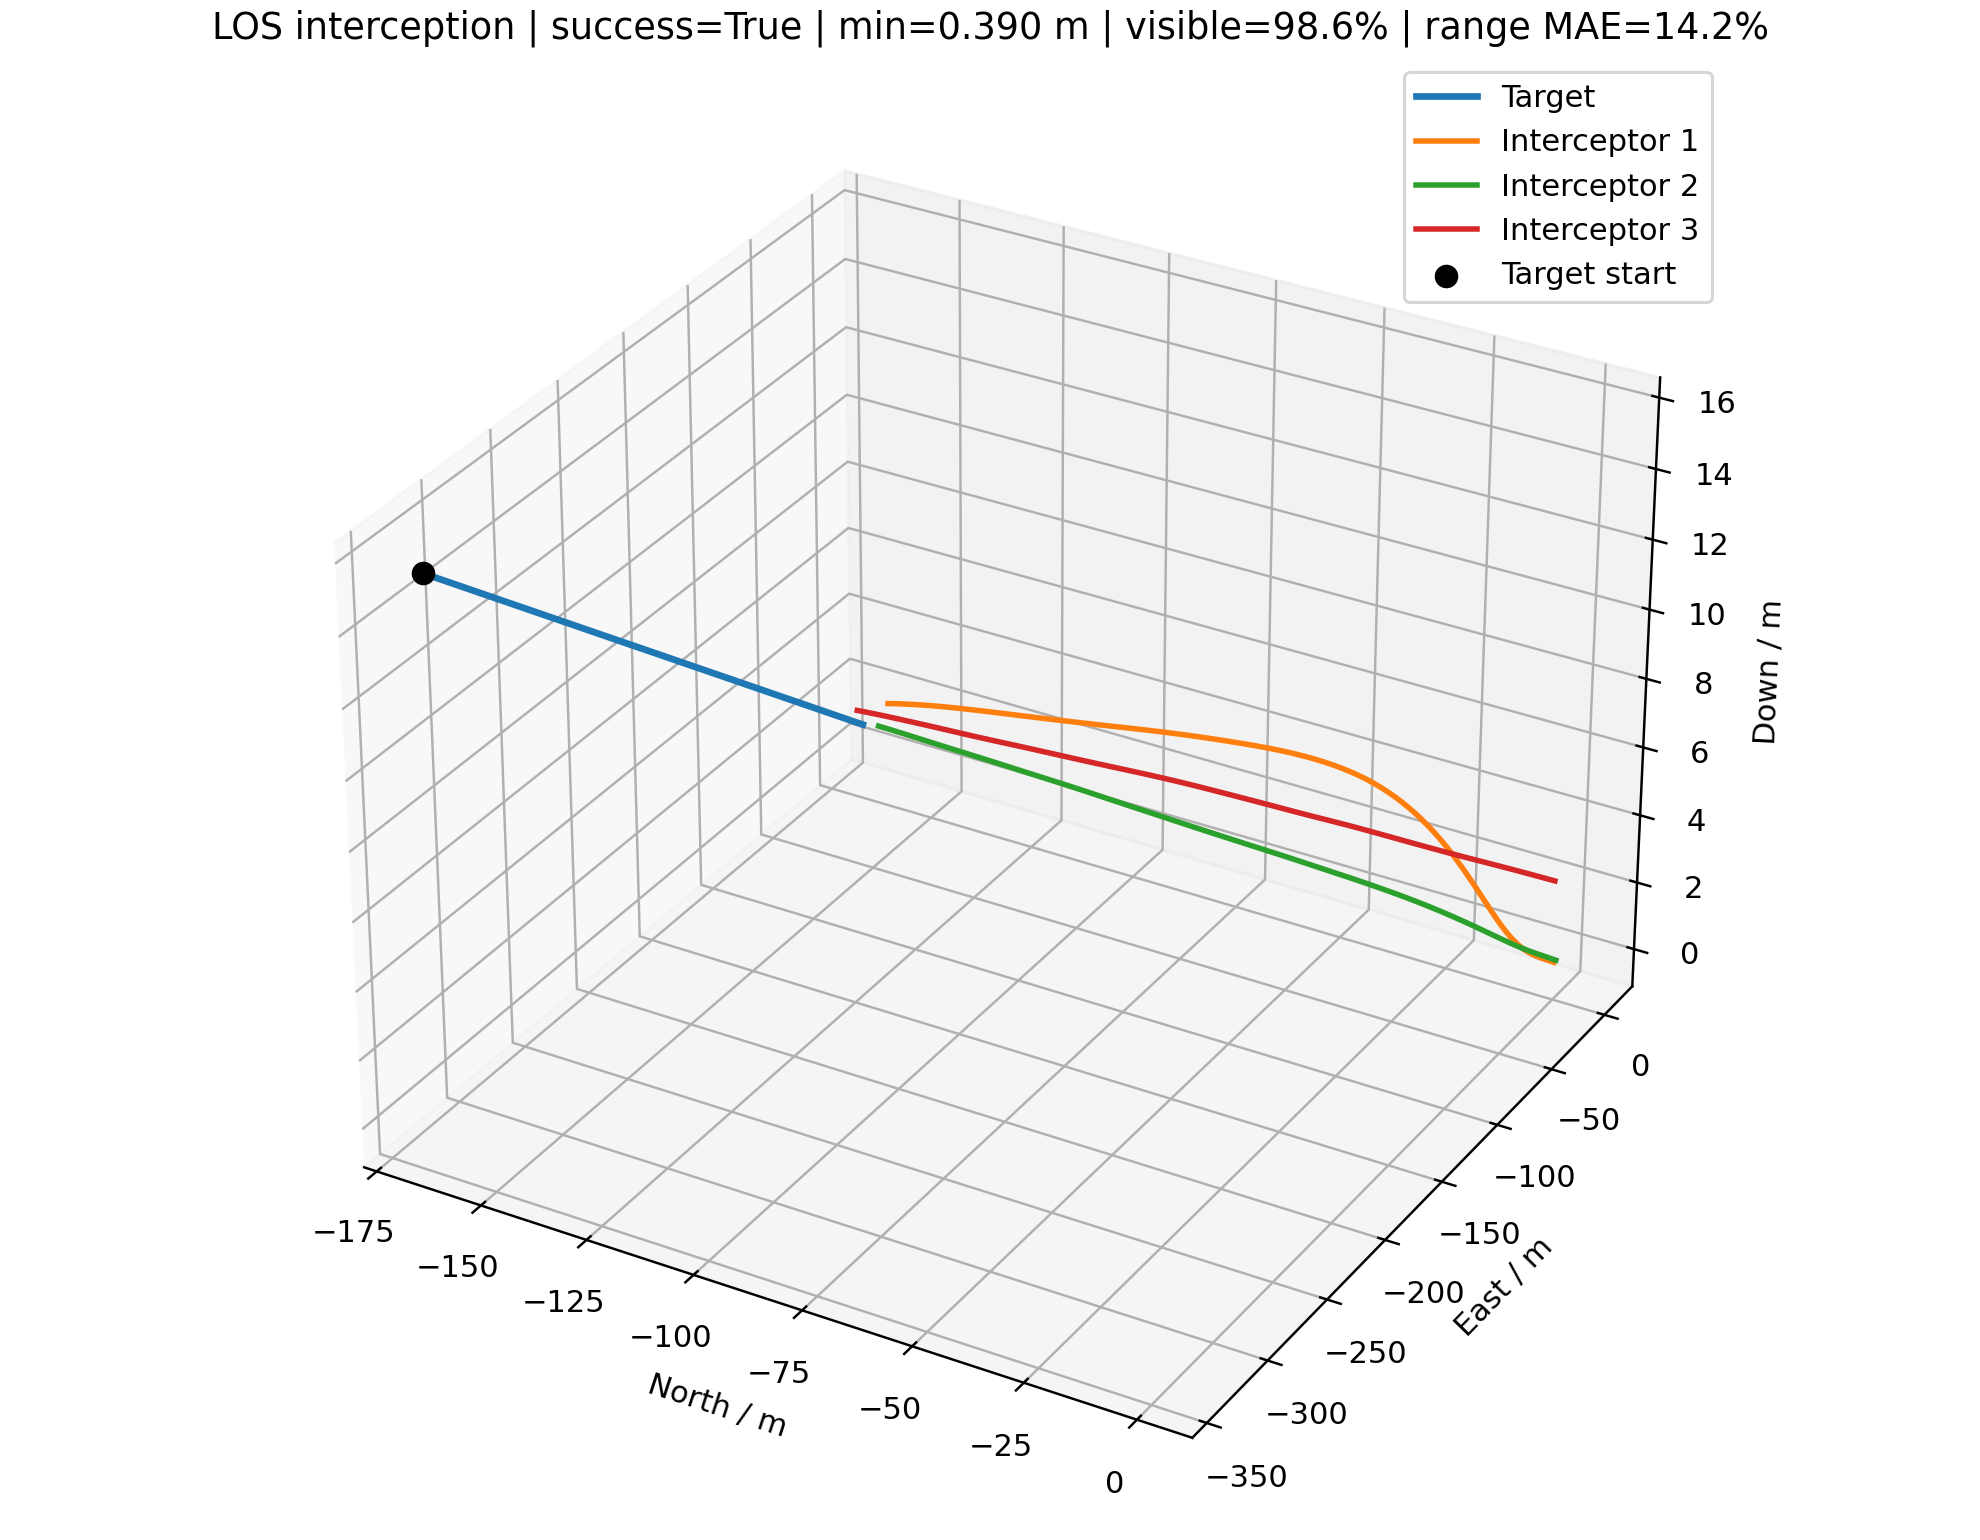

The data file committed next to this chart (first rows):
time_s, interceptor_id, interceptor_north_m, interceptor_east_m, interceptor_down_m, target_north_m, target_east_m, target_down_m, distance_m, target_visible, range_error_fraction, desired_velocity_north_mps, desired_velocity_east_mps, desired_velocity_down_mps, command_action_north, command_action_east, command_action_down, actual_acceleration_north_mps2, actual_acceleration_east_mps2, actual_acceleration_down_mps2
0.000000000000000000e+00, 0.000000000000000000e+00, 0.000000000000000000e+00, 0.000000000000000000e+00, 0.000000000000000000e+00, -1.659418824202071789e+02, -3.369557975426334337e+02, 1.543670681628528207e+01, 3.759178231423538250e+02, 1.000000000000000000e+00, nan, -6.627058879326201968e+00, -1.345667457472104189e+01, 6.164806827692183022e-01, 0.000000000000000000e+00, 0.000000000000000000e+00, 0.000000000000000000e+00, 0.000000000000000000e+00, 0.000000000000000000e+00, 0.000000000000000000e+00
0.000000000000000000e+00, 1.000000000000000000e+00, 0.000000000000000000e+00, 2.000000000000000000e+00, 0.000000000000000000e+00, -1.659418824202071789e+02, -3.369557975426334337e+02, 1.543670681628528207e+01, 3.777115737520582002e+02, 1.000000000000000000e+00, nan, -7.474938788526810818e+00, -1.526844098484771095e+01, 6.953545233142173210e-01, 0.000000000000000000e+00, 0.000000000000000000e+00, 0.000000000000000000e+00, 0.000000000000000000e+00, 0.000000000000000000e+00, 0.000000000000000000e+00
0.000000000000000000e+00, 2.000000000000000000e+00, 0.000000000000000000e+00, -2.000000000000000000e+00, 2.500000000000000000e+00, -1.659418824202071789e+02, -3.369557975426334337e+02, 1.543670681628528207e+01, 3.740313530064478300e+02, 1.000000000000000000e+00, nan, -8.434542455810694506e+00, -1.702523108686419206e+01, 6.575507116643783956e-01, 0.000000000000000000e+00, 0.000000000000000000e+00, 0.000000000000000000e+00, 0.000000000000000000e+00, 0.000000000000000000e+00, 0.000000000000000000e+00
1.000000000000000056e-01, 0.000000000000000000e+00, -6.627058879326201968e-01, -1.345667457472104367e+00, 6.164806827692183300e-02, -1.654317854571297630e+02, -3.359200124441940716e+02, 1.538925515940360356e+01, 3.732610044519979056e+02, 1.000000000000000000e+00, -2.038289022485295643e-01, -6.627058879326201968e+00, -1.345667457472104189e+01, 6.164806827692183022e-01, 0.000000000000000000e+00, 0.000000000000000000e+00, 0.000000000000000000e+00, 0.000000000000000000e+00, 0.000000000000000000e+00, 0.000000000000000000e+00
1.000000000000000056e-01, 1.000000000000000000e+00, -7.474938788526811484e-01, 4.731559015152289049e-01, 6.953545233142173487e-02, -1.654317854571297630e+02, -3.359200124441940716e+02, 1.538925515940360356e+01, 3.748546030319047873e+02, 1.000000000000000000e+00, -2.077406847721803285e-01, -7.474938788526810818e+00, -1.526844098484771095e+01, 6.953545233142173210e-01, 0.000000000000000000e+00, 0.000000000000000000e+00, 0.000000000000000000e+00, 0.000000000000000000e+00, 0.000000000000000000e+00, 0.000000000000000000e+00
1.000000000000000056e-01, 2.000000000000000000e+00, -8.434542455810695172e-01, -3.702523108686419206e+00, 2.565755071166437862e+00, -1.654317854571297630e+02, -3.359200124441940716e+02, 1.538925515940360356e+01, 3.709746907080099163e+02, 1.000000000000000000e+00, 5.997856693453853527e-01, -8.434542455810694506e+00, -1.702523108686419206e+01, 6.575507116643783956e-01, 0.000000000000000000e+00, 0.000000000000000000e+00, 0.000000000000000000e+00, 0.000000000000000000e+00, 0.000000000000000000e+00, 0.000000000000000000e+00
2.000000000000000111e-01, 0.000000000000000000e+00, -1.325411775865240394e+00, -2.691334914944208734e+00, 1.232961365538436660e-01, -1.649216884940523471e+02, -3.348842273457547094e+02, 1.534180350252192504e+01, 3.706041857616420998e+02, 1.000000000000000000e+00, 6.909962185879359176e-02, -6.792568203621419443e+00, -1.382082655339387678e+01, 5.948658037711246349e-01, -9.383342249156599243e-03, -2.064513682926998397e-02, -1.838142426508721427e-03, 0.000000000000000000e+00, 0.000000000000000000e+00, 0.000000000000000000e+00
2.000000000000000111e-01, 1.000000000000000000e+00, -1.494987757705362297e+00, -1.053688196969542190e+00, 1.390709046628434697e-01, -1.649216884940523471e+02, -3.348842273457547094e+02, 1.534180350252192504e+01, 3.719976323316831213e+02, 1.000000000000000000e+00, -2.017177471642492836e-01, -7.629978095791702053e+00, -1.563717234126159461e+01, 7.105478786310005512e-01, -8.789757847985262343e-03, -2.090475887059851934e-02, 1.292052155890587679e-03, 0.000000000000000000e+00, 0.000000000000000000e+00, 0.000000000000000000e+00
2.000000000000000111e-01, 2.000000000000000000e+00, -1.686908491162139034e+00, -5.405046217372838413e+00, 2.631510142332875724e+00, -1.649216884940523471e+02, -3.348842273457547094e+02, 1.534180350252192504e+01, 3.679180285837092583e+02, 1.000000000000000000e+00, -1.935344649905099690e-01, -8.472129160566758799e+00, -1.719624000479719683e+01, 6.403177872947197757e-01, -2.130930787410293282e-03, -9.695134769332655958e-03, -1.465498345814441293e-03, 0.000000000000000000e+00, 0.000000000000000000e+00, 0.000000000000000000e+00
3.000000000000000444e-01, 0.000000000000000000e+00, -1.988228425522394538e+00, -4.037246069267363957e+00, 1.849297397770072460e-01, -1.644115915309749312e+02, -3.338484422473153472e+02, 1.529435184564024652e+01, 3.679471003327158769e+02, 1.000000000000000000e+00, 6.151184041506785327e-01, -7.090355093821052890e+00, -1.408789015635248276e+01, 9.948658037711246571e-01, -2.396806070132740107e-01, 6.587875418653886539e-02, 5.111138598452340531e-01, -1.107617245339866455e-02, -2.436968510506582961e-02, -1.446505375825211720e-03
3.000000000000000444e-01, 1.000000000000000000e+00, -2.242585391564695385e+00, -2.580779056904763724e+00, 2.086165246524531169e-01, -1.644115915309749312e+02, -3.338484422473153472e+02, 1.529435184564024652e+01, 3.691403942107315288e+02, 1.000000000000000000e+00, -1.956025325727297481e-01, -7.856097095698959976e+00, -1.596712718344600823e+01, 7.351564522082731923e-01, -6.849576951746060016e-02, -3.449661366873258556e-02, 1.164498305214233149e-02, -1.037550066519739300e-02, -2.467614504504262243e-02, 1.016765818790278404e-03
3.000000000000000444e-01, 2.000000000000000000e+00, -2.530387890421142316e+00, -7.107683768207707864e+00, 2.697253680925967068e+00, -1.644115915309749312e+02, -3.338484422473153472e+02, 1.529435184564024652e+01, 3.648612533906394901e+02, 1.000000000000000000e+00, 8.419619376415932166e-02, -8.509467221818088234e+00, -1.731370270637316366e+01, 5.885647778098967997e-01, -5.774643674981413954e-03, -2.330140200623237803e-02, -6.916681127942088392e-03, -2.515367793361100029e-03, -1.144421484505929107e-02, -1.153257334639670338e-03
4.000000000000000222e-01, 0.000000000000000000e+00, -2.653941464671036865e+00, -5.382527395103894108e+00, 2.505767221664727540e-01, -1.639014945678975153e+02, -3.328126571488759851e+02, 1.524690018875856801e+01, 3.652891361235159025e+02, 1.000000000000000000e+00, -1.866233055195539725e-01, -7.383877197470406273e+00, -1.435963410691855913e+01, 1.394865803771124790e+00, -4.333905509408310652e-01, 1.190110451189478752e-01, 9.272220968164224253e-01, -2.896389491488162715e-01, 6.298284866242839786e-02, 4.013379166301904166e-01
4.000000000000000222e-01, 1.000000000000000000e+00, -2.991054485573997113e+00, -4.108426786019990118e+00, 2.782599505144748853e-01, -1.639014945678975153e+02, -3.328126571488759851e+02, 1.524690018875856801e+01, 3.662822695360867442e+02, 1.000000000000000000e+00, 8.080998205238598686e-02, -8.233931626806768378e+00, -1.609843242744846137e+01, 9.207953539725730607e-01, -3.550005218076527913e-01, 6.127114879256224250e-02, 1.650395537537590052e-01, -8.714601499684324071e-02, -5.568691800048742452e-02, 9.780587241212139113e-03
4.000000000000000222e-01, 2.000000000000000000e+00, -3.373950710514132201e+00, -8.810665783332630951e+00, 2.762935794620530849e+00, -1.639014945678975153e+02, -3.328126571488759851e+02, 1.524690018875856801e+01, 3.618041350132912726e+02, 1.000000000000000000e+00, 9.325408583499217308e-02, -8.521763496714832797e+00, -1.740490593028035704e+01, 5.818512159786836113e-01, -9.068339271392096210e-03, -3.815648864031609411e-02, -1.138374227274339436e-02, -8.342083398695871593e-03, -3.444642900535584834e-02, -6.142489852776336634e-03
5.000000000000000000e-01, 0.000000000000000000e+00, -3.325367000048873756e+00, -6.726359446442232048e+00, 3.242865344351109069e-01, -1.633913976048200993e+02, -3.317768720504366229e+02, 1.519944853187688949e+01, 3.626296186774284820e+02, 1.000000000000000000e+00, 6.385602417254965246e-01, -7.686263944388890934e+00, -1.462147805908865728e+01, 1.746561141477654067e+00, -5.943410489136801145e-01, 1.454827930956313631e-01, 1.000000000000000000e+00, -5.712496229194543584e-01, 1.449274498192495431e-01, 8.062829879172686010e-01
5.000000000000000000e-01, 1.000000000000000000e+00, -3.744242601516492019e+00, -5.635689023811516485e+00, 3.492614587235507995e-01, -1.633913976048200993e+02, -3.317768720504366229e+02, 1.519944853187688949e+01, 3.634223623041970654e+02, 1.000000000000000000e+00, -1.830843515184340520e-01, -8.588373301929721038e+00, -1.628382686894020281e+01, 9.549719795214541840e-01, -5.607335293574718937e-01, 1.091237821005195396e-01, 2.351864913502206833e-01, -4.719021933193464635e-01, 3.854913236997666720e-02, 1.358082347054152261e-01
5.000000000000000000e-01, 2.000000000000000000e+00, -4.217671171304712807e+00, -1.051430712886303809e+01, 2.828491069159626559e+00, -1.633913976048200993e+02, -3.317768720504366229e+02, 1.519944853187688949e+01, 3.587463608111784197e+02, 1.000000000000000000e+00, 1.024654106070650439e-01, -8.564715889704089591e+00, -1.745355333595250258e+01, 5.769059760530479419e-01, -1.381621261443397551e-02, -5.136333691918567451e-02, -1.495284154697515237e-02, -1.576406975903881305e-02, -6.593304054832559158e-02, -1.268391554679808991e-02
6.000000000000000888e-01, 0.000000000000000000e+00, -4.005915335808769129e+00, -8.067899686257117509e+00, 4.096172599076943754e-01, -1.628813006417426834e+02, -3.307410869519972607e+02, 1.515199687499521097e+01, 3.599676535371694968e+02, 1.000000000000000000e+00, 6.505457658811903965e-01, -7.972163182264926817e+00, -1.490123085314423435e+01, 1.946812781549771554e+00, -6.994227494892327757e-01, 1.372416280830493218e-01, 1.000000000000000000e+00, -9.122800382058349200e-01, 2.291811523453063937e-01, 1.162091320394530225e+00
6.000000000000000888e-01, 1.000000000000000000e+00, -4.506846361861732042e+00, -7.161444981467644411e+00, 4.229193442454227680e-01, -1.628813006417426834e+02, -3.307410869519972607e+02, 1.515199687499521097e+01, 3.605595626122445196e+02, 1.000000000000000000e+00, 6.466522277249819872e-01, -8.751547731783839268e+00, -1.657917408082167299e+01, 9.148781324017228878e-01, -6.098203441586572682e-01, 7.382783650485487403e-02, 2.251536718827680805e-01, -9.415644402745294572e-01, 1.506280135398992692e-01, 2.656377312796029955e-01
6.000000000000000888e-01, 2.000000000000000000e+00, -5.061650333693480164e+00, -1.221895467544802827e+01, 2.893851742168100483e+00, -1.628813006417426834e+02, -3.307410869519972607e+02, 1.515199687499521097e+01, 3.556875776513033429e+02, 1.000000000000000000e+00, 6.677524714687286256e-01, -8.620428032118791606e+00, -1.747602834653793380e+01, 5.954970750799597479e-01, -2.028736971855417751e-02, -6.172685053220944990e-02, -1.582134979715760920e-02, -2.587015981871976927e-02, -1.006201054582849114e-01, -1.946015306215845286e-02
7.000000000000000666e-01, 0.000000000000000000e+00, -4.699496876848097138e+00, -9.406469278216484042e+00, 5.096099370208202473e-01, -1.623712036786652675e+02, -3.297053018535578985e+02, 1.510454521811353246e+01, 3.573020030881216371e+02, 1.000000000000000000e+00, -1.686410863030189944e-01, -8.237856158502079751e+00, -1.520024129172162652e+01, 1.988059226483559483e+00, -7.548657579248923000e-01, 9.875266245781144647e-02, 1.000000000000000000e+00, -1.303320527943241824e+00, 2.970647855518664948e-01, 1.466195164054235001e+00
7.000000000000000666e-01, 1.000000000000000000e+00, -5.282399113815670511e+00, -8.685406379380196995e+00, 4.999712125318767630e-01, -1.623712036786652675e+02, -3.297053018535578985e+02, 1.510454521811353246e+01, 3.576925486947554305e+02, 1.000000000000000000e+00, 1.064583643044685335e-01, -8.788460870101523881e+00, -1.683229007920704134e+01, 8.593721075253260011e-01, -5.724263732695885620e-01, -1.273871760895495253e-03, 1.820750096467252110e-01, -1.294899160869854349e+00, 1.794559743574746236e-01, 3.393982764582050837e-01
7.000000000000000666e-01, 2.000000000000000000e+00, -5.906025880272644635e+00, -1.392494114251716475e+01, 2.958969879060482810e+00, -1.623712036786652675e+02, -3.297053018535578985e+02, 1.510454521811353246e+01, 3.526274281371121901e+02, 1.000000000000000000e+00, -1.589740169697395622e-01, -8.650592752342291192e+00, -1.749699495627832135e+01, 6.234725997715468981e-01, -2.648763953504987279e-02, -6.977085501197870243e-02, -1.389911723326763687e-02, -3.963841903969559516e-02, -1.338920484147443080e-01, -2.425361160918632075e-02
8.000000000000000444e-01, 0.000000000000000000e+00, -5.410378516313832264e+00, -1.074189062880565793e+01, 6.268649664005150335e-01, -1.618611067155878516e+02, -3.286695167551185364e+02, 1.505709356123185394e+01, 3.546308465231060154e+02, 1.000000000000000000e+00, -1.624569717860063767e-01, -8.470457594136499679e+00, -1.552565882680664089e+01, 1.887210565112777072e+00, -7.654630073964073800e-01, 3.276030678047432698e-02, 1.000000000000000000e+00, -1.730009842640784168e+00, 3.148241370192983446e-01, 1.726235226656900101e+00
8.000000000000000444e-01, 1.000000000000000000e+00, -6.072562793016251348e+00, -1.020829435867202761e+01, 5.805144541021562965e-01, -1.618611067155878516e+02, -3.286695167551185364e+02, 1.505709356123185394e+01, 3.548199429716415239e+02, 1.000000000000000000e+00, 6.729484966657375278e-01, -8.759521435044344884e+00, -1.704142442784235456e+01, 8.103216965266599736e-01, -4.887122499325542435e-01, -9.205518662655327866e-02, 1.338764696723191150e-01, -1.461092724664152742e+00, 1.073418620723017441e-01, 3.491373283825516260e-01
8.000000000000000444e-01, 2.000000000000000000e+00, -6.750954508237919427e+00, -1.563256328667963935e+01, 3.023831532832600644e+00, -1.618611067155878516e+02, -3.286695167551185364e+02, 1.505709356123185394e+01, 3.495655774667079072e+02, 1.000000000000000000e+00, 6.966047756637334665e-01, -8.669160823333683652e+00, -1.751353161611461218e+01, 6.477806653436727347e-01, -3.175829532847304626e-02, -7.571307707261097641e-02, -1.024835058306962192e-02, -5.530813861098930750e-02, -1.635677093338169796e-01, -2.564831202643493360e-02
9.000000000000000222e-01, 0.000000000000000000e+00, -6.141232957918107971e+00, -1.207499728205072387e+01, 7.627302251499141761e-01, -1.613510097525104356e+02, -3.276337316566791742e+02, 1.500964190435017542e+01, 3.519522185540807300e+02, 1.000000000000000000e+00, -1.561685367864210638e-01, -8.665929966569077436e+00, -1.587464385745348672e+01, 1.795537532440232509e+00, -7.443003039049750358e-01, -5.094641101723540455e-02, 1.000000000000000000e+00, -1.997280213853984021e+00, 2.314697344107141952e-01, 1.861022936970425867e+00
9.000000000000000222e-01, 1.000000000000000000e+00, -6.877357246155890280e+00, -1.173161790346624223e+01, 6.642288463376169183e-01, -1.613510097525104356e+02, -3.276337316566791742e+02, 1.500964190435017542e+01, 3.519404007331452249e+02, 1.000000000000000000e+00, 1.242982628169251313e-01, -8.690990035137829750e+00, -1.721462100717638322e+01, 7.743182784644380146e-01, -3.949290148026312619e-01, -1.785395154277093777e-01, 9.328071715762366323e-02, -1.463077393905827694e+00, -4.355655023844533236e-02, 3.171150665181134420e-01
9.000000000000000222e-01, 2.000000000000000000e+00, -7.596593474486532216e+00, -1.734207124238321995e+01, 3.088456973493720170e+00, -1.613510097525104356e+02, -3.276337316566791742e+02, 1.500964190435017542e+01, 3.465017311613497668e+02, 1.000000000000000000e+00, 7.114193590382509313e-01, -8.699345442169340359e+00, -1.751696409880791450e+01, 6.554884771289701817e-01, -3.693260158881930821e-02, -7.923813902359995442e-02, -6.758870177183663730e-03, -7.103382833383806161e-02, -1.885811541105846256e-01, -2.362131109981715354e-02
1.000000000000000000e+00, 0.000000000000000000e+00, -6.892987296866377456e+00, -1.340730137591062210e+01, 9.177525454020707407e-01, -1.608409127894330197e+02, -3.265979465582398120e+02, 1.496219024746849691e+01, 3.492643557873544182e+02, 1.000000000000000000e+00, 7.004629360637235624e-01, -8.808904543796671760e+00, -1.624821884358959068e+01, 1.673487514221070116e+00, -6.968341281968566392e-01, -1.491104891282921951e-01, 1.000000000000000000e+00, -2.089989734399377408e+00, 8.025593851675660861e-02, 1.915706150275748199e+00
1.000000000000000000e+00, 1.000000000000000000e+00, -7.695687486032333879e+00, -1.325731312685248220e+01, 7.506007007229088535e-01, -1.608409127894330197e+02, -3.265979465582398120e+02, 1.496219024746849691e+01, 3.490526921108868805e+02, 1.000000000000000000e+00, 7.001971661443453510e-01, -8.634376763996032267e+00, -1.734233783198360968e+01, 7.820313291952347701e-01, -3.162260398426064989e-01, -2.475020507126121094e-01, 6.215174615008492442e-02, -1.353578673680534861e+00, -2.371678592026314480e-01, 2.657462149831322229e-01
1.000000000000000000e+00, 2.000000000000000000e+00, -8.443099238074225354e+00, -1.905365833395353903e+01, 3.152885955496999237e+00, -1.608409127894330197e+02, -3.265979465582398120e+02, 1.496219024746849691e+01, 3.434356452997824363e+02, 1.000000000000000000e+00, -1.367478164973452426e-01, -8.711361941214699200e+00, -1.752422485765971771e+01, 6.457186372383065809e-01, -4.091869695757683473e-02, -8.110645879026368021e-02, -4.888504258645917297e-03, -8.667973390798339173e-02, -2.079135866737062410e-01, -1.964586578405827511e-02
1.100000000000000089e+00, 0.000000000000000000e+00, -7.665643550279965801e+00, -1.474087880507079262e+01, 1.092263597611397685e+00, -1.603308158263556038e+02, -3.255621614598004498e+02, 1.491473859058681839e+01, 3.465654128619107155e+02, 1.000000000000000000e+00, 7.135009073424312120e-01, -8.875410638532690299e+00, -1.657157361603318435e+01, 1.511042755761780043e+00, -6.276764370643937996e-01, -2.548443471295103735e-01, 8.274577559611800970e-01, -2.090191446531904251e+00, -1.273335300272821213e-01, 1.948873195717031992e+00
1.100000000000000089e+00, 1.000000000000000000e+00, -8.525960353106338374e+00, -1.478736838007818122e+01, 8.390734835102070521e-01, -1.603308158263556038e+02, -3.255621614598004498e+02, 1.491473859058681839e+01, 3.461557604709256566e+02, 1.000000000000000000e+00, 7.142109742908087089e-01, -8.590329798938885375e+00, -1.743552306594401102e+01, 7.871334660589248688e-01, -2.496617635035837390e-01, -3.008542924852768974e-01, 3.802083063380937850e-02, -1.194262719756076896e+00, -4.360029839457905121e-01, 2.100928402006180806e-01
1.100000000000000089e+00, 2.000000000000000000e+00, -9.290613748404746630e+00, -2.076746387231773738e+01, 3.217157309770019236e+00, -1.603308158263556038e+02, -3.255621614598004498e+02, 1.491473859058681839e+01, 3.403671307999857163e+02, 1.000000000000000000e+00, 7.418685820085644256e-01, -8.730002271807485670e+00, -1.752441660932861822e+01, 6.543718540233958159e-01, -4.434022930153230790e-02, -8.127729968153189766e-02, -2.645384074572970385e-03, -1.008746742828739718e-01, -2.218446793881714285e-01, -1.576277302591350127e-02
1.200000000000000178e+00, 0.000000000000000000e+00, -8.458386598671630452e+00, -1.607823675424490517e+01, 1.285106748418743949e+00, -1.598207188632781879e+02, -3.245263763613610877e+02, 1.486728693370513987e+01, 3.438535823199429160e+02, 1.000000000000000000e+00, 1.511949096951241689e-01, -8.864546843707190149e+00, -1.683326222589472465e+01, 1.317719933312960778e+00, -5.376632786481504445e-01, -3.638352836405307489e-01, 5.966561753169024040e-01, -2.008679497807654535e+00, -3.780520013940250612e-01, 1.833209859801940178e+00
1.200000000000000178e+00, 1.000000000000000000e+00, -9.366423817214602821e+00, -1.632361943327837750e+01, 9.291197444101162439e-01, -1.598207188632781879e+02, -3.245263763613610877e+02, 1.486728693370513987e+01, 3.432487535017068581e+02, 1.000000000000000000e+00, 7.285018901605984087e-01, -8.562105010287123008e+00, -1.750069103037360563e+01, 7.927935648447749228e-01, -1.935954848113018156e-01, -3.403055958096796729e-01, 1.942497008695642791e-02, -1.019059703426064001e+00, -6.195799974497300244e-01, 1.573478112611070845e-01
1.200000000000000178e+00, 2.000000000000000000e+00, -1.013926349018582229e+01, -2.248357437044394658e+01, 3.281312240441283556e+00, -1.598207188632781879e+02, -3.245263763613610877e+02, 1.486728693370513987e+01, 3.372960526402945902e+02, 1.000000000000000000e+00, -1.212395580197588307e-01, -8.742690629495781351e+00, -1.752488851980672280e+01, 6.819058296028052135e-01, -4.693931854678656812e-02, -8.016874648775600132e-02, 1.437435340693236571e-03, -1.135231450554819999e-01, -2.304959762011380975e-01, -1.164236017556568269e-02
1.300000000000000044e+00, 0.000000000000000000e+00, -9.269659524539253681e+00, -1.742218244558794638e+01, 1.493764197316270526e+00, -1.593106219002007720e+02, -3.234905912629217255e+02, 1.481983527682346136e+01, 3.411271690103344554e+02, 1.000000000000000000e+00, -1.298231749814935387e-01, -8.794869691098050168e+00, -1.705155240205299094e+01, 1.112340433925374628e+00, -4.344309447404842150e-01, -4.692174047461785125e-01, 3.581219510894084190e-01, -1.852987747595808532e+00, -6.587742168931189912e-01, 1.581429809018024768e+00
1.300000000000000044e+00, 1.000000000000000000e+00, -1.021535340749566245e+01, -1.786764542367293274e+01, 1.020273230631015160e+00, -1.593106219002007720e+02, -3.234905912629217255e+02, 1.481983527682346136e+01, 3.403310330002818773e+02, 1.000000000000000000e+00, -1.284586658839129703e-01, -8.534922409024320089e+00, -1.755072459932583939e+01, 7.795072812335305246e-01, -1.461037270183482562e-01, -3.678976493307636875e-01, 3.632484802017077810e-03, -8.466126172795185312e-01, -7.774937194359381465e-01, 1.107225320989713574e-01
1.300000000000000044e+00, 2.000000000000000000e+00, -1.098915586012859436e+01, -2.420202921564898801e+01, 3.345407868363273085e+00, -1.593106219002007720e+02, -3.234905912629217255e+02, 1.481983527682346136e+01, 3.342223259223604828e+02, 1.000000000000000000e+00, -1.132648799519802019e-01, -8.765026821519647626e+00, -1.751857339675239444e+01, 7.147132798546543819e-01, -4.942436444297399617e-02, -7.770963763798868773e-02, 7.251876102466093751e-03, -1.242628161695824573e-01, -2.344347078829912001e-01, -5.930274927481316710e-03
1.400000000000000133e+00, 0.000000000000000000e+00, -1.009729944693358661e+01, -1.877566248441563346e+01, 1.714831703024077836e+00, -1.588005249371233560e+02, -3.224548061644823633e+02, 1.477238361994178284e+01, 3.383846498284279960e+02, 1.000000000000000000e+00, 1.694676781999833182e-01, -8.763241852150764899e+00, -1.719896360960123616e+01, 9.872865538635869909e-01, -3.481633646542031113e-01, -5.493494491773321942e-01, 1.631214778788904196e-01, -1.636699652671079530e+00, -9.534347484643441728e-01, 1.241005681028074736e+00
1.400000000000000133e+00, 1.000000000000000000e+00, -1.107114258298202181e+01, -1.942072984521447054e+01, 1.112126868384277545e+00, -1.588005249371233560e+02, -3.224548061644823633e+02, 1.477238361994178284e+01, 3.374021701707421244e+02, 1.000000000000000000e+00, -2.968137535792785275e-01, -8.537566318369792739e+00, -1.757592051618778584e+01, 7.642405426232794508e-01, -1.074245252874965612e-01, -3.846887677942856243e-01, -9.923209224037329163e-03, -6.859585205298904809e-01, -9.058431146982541815e-01, 7.001515323634940891e-02
1.400000000000000133e+00, 2.000000000000000000e+00, -1.184038533131220206e+01, -2.592282327003000830e+01, 3.409524595167739758e+00, -1.588005249371233560e+02, -3.224548061644823633e+02, 1.477238361994178284e+01, 3.311459105552901292e+02, 1.000000000000000000e+00, -1.051371431663057354e-01, -8.775999777512533129e+00, -1.751658120357580017e+01, 7.299066565573730792e-01, -5.112258317381210976e-02, -7.450556628525868696e-02, 1.276059035416529305e-02, -1.337101240835846250e-01, -2.339209175979783117e-01, 2.109888247723573293e-03
1.500000000000000000e+00, 0.000000000000000000e+00, -1.093901503214417303e+01, -2.014136441862698490e+01, 1.944769932820057168e+00, -1.582904279740459401e+02, -3.214190210660430012e+02, 1.472493196306010432e+01, 3.356247872736046247e+02, 1.000000000000000000e+00, 1.789018760543703568e-01, -8.754884610652586829e+00, -1.729749365415141327e+01, 9.203264003942728255e-01, -2.765970770654691546e-01, -6.069472265400804867e-01, 7.149613543386196257e-03, -1.407566281625247440e+00, -1.222189538366341033e+00, 8.870724088171867416e-01
1.500000000000000000e+00, 1.000000000000000000e+00, -1.193236035492117253e+01, -2.098384938004594957e+01, 1.204327079936625022e+00, -1.582904279740459401e+02, -3.214190210660430012e+02, 1.472493196306010432e+01, 3.344619307179881957e+02, 1.000000000000000000e+00, -1.134187305985678851e-01, -8.555503437662700605e+00, -1.758617162756953078e+01, 7.659728872876657713e-01, -7.683763326264281268e-02, -3.921657405236761984e-01, -2.008438190060544276e-02, -5.428596452791608629e-01, -1.003511328994011187e+00, 3.465737990849317163e-02
1.500000000000000000e+00, 2.000000000000000000e+00, -1.269302925046577180e+01, -2.764591559617616312e+01, 3.473754537112681451e+00, -1.582904279740459401e+02, -3.214190210660430012e+02, 1.472493196306010432e+01, 3.280668057057172291e+02, 1.000000000000000000e+00, -2.774814063773093364e-01, -8.763434707176063654e+00, -1.752537090763224725e+01, 7.458771589891519671e-01, -5.086899658975526511e-02, -7.138188489876255705e-02, 1.804795519696362691e-02, -1.414447969962323026e-01, -2.298271765132785527e-01, 1.132151404747321413e-02
1.600000000000000089e+00, 0.000000000000000000e+00, -1.179250936131059468e+01, -2.152167138447093109e+01, 2.180108413244113752e+00, -1.577803310109685242e+02, -3.203832359676036390e+02, 1.467748030617842581e+01, 3.328466060504758275e+02, 1.000000000000000000e+00, -1.085880148334001927e-01, -8.764530159024392475e+00, -1.736028113208652712e+01, 8.812674413368812854e-01, -2.178844140351070269e-01, -6.448484449230544868e-01, -1.154744259964819997e-01, -1.177874395583602629e+00, -1.460503163259721848e+00, 5.400250628077192250e-01
1.600000000000000089e+00, 1.000000000000000000e+00, -1.279777773463422186e+01, -2.255768467461767912e+01, 1.296579447354040182e+00, -1.577803310109685242e+02, -3.203832359676036390e+02, 1.467748030617842581e+01, 3.315102536352229095e+02, 1.000000000000000000e+00, -1.056576298322549068e-01, -8.543869638055037186e+00, -1.760540054191198678e+01, 7.629404126179594181e-01, -5.118392960433592459e-02, -3.929241037970543360e-01, -2.791779222346355005e-02, -4.199607773898196283e-01, -1.071575974025311462e+00, 5.215586506788230658e-03
1.600000000000000089e+00, 2.000000000000000000e+00, -1.354713153739557008e+01, -2.937124449210701016e+01, 3.538195173851962139e+00, -1.577803310109685242e+02, -3.203832359676036390e+02, 1.467748030617842581e+01, 3.249850437884446706e+02, 1.000000000000000000e+00, -8.840406386987109677e-02, -8.754990732749849514e+00, -1.753139066313415384e+01, 7.464002456809811781e-01, -4.940666996489403301e-02, -6.818197565122501025e-02, 2.178472242447171414e-02, -1.458367776227982027e-01, -2.236569784692452045e-01, 2.106947943393023062e-02
1.700000000000000178e+00, 0.000000000000000000e+00, -1.265571978491861493e+01, -2.291844859255239797e+01, 2.417813598319893398e+00, -1.572702340478911083e+02, -3.193474508691642768e+02, 1.463002864929674729e+01, 3.300494649634723032e+02, 1.000000000000000000e+00, -1.011845855874038413e-01, -8.772124783248957058e+00, -1.740492747638690929e+01, 8.691488435042853400e-01, -1.695677100573130536e-01, -6.662568843928086126e-01, -2.089613685737649607e-01, -9.716094441598208675e-01, -1.647024223751932581e+00, 2.366704651723260389e-01
1.700000000000000178e+00, 1.000000000000000000e+00, -1.366634648443134914e+01, -2.414265751365110901e+01, 1.388643752996933989e+00, -1.572702340478911083e+02, -3.193474508691642768e+02, 1.463002864929674729e+01, 3.285472276817778834e+02, 1.000000000000000000e+00, -9.772846707225579799e-02, -8.540224893573105547e+00, -1.761691338299229059e+01, 7.640575575216852489e-01, -3.021469888911820431e-02, -3.880450360821884881e-01, -3.348002697198584898e-02, -3.151370084078768952e-01, -1.113754446169874956e+00, -1.880617745214137673e-02
1.700000000000000178e+00, 2.000000000000000000e+00, -1.440270156938989388e+01, -3.109873476169422801e+01, 3.602935035851065670e+00, -1.572702340478911083e+02, -3.193474508691642768e+02, 1.463002864929674729e+01, 3.219006849443786678e+02, 1.000000000000000000e+00, -7.978931446072135003e-02, -8.722564201649550597e+00, -1.754874544147047999e+01, 7.319473794684393519e-01, -4.569368269270970145e-02, -6.560505272707171931e-02, 2.305397649852990866e-02, -1.467745064525678989e-01, -2.161373656372159169e-01, 2.992252598226403937e-02
1.800000000000000044e+00, 0.000000000000000000e+00, -1.352682490854843778e+01, -2.433308005722673073e+01, 2.655309864492662264e+00, -1.567601370848136924e+02, -3.183116657707249146e+02, 1.458257699241506877e+01, 3.272330213719772019e+02, 1.000000000000000000e+00, -9.360581950119906125e-02, -8.784223570058914632e+00, -1.743357156554021259e+01, 8.661447329724635269e-01, -1.301247871662294109e-01, -6.738830461026262819e-01, -2.782158214404548691e-01, -7.894700021801523970e-01, -1.785425659286811850e+00, -2.089189030106236578e-02
1.800000000000000044e+00, 1.000000000000000000e+00, -1.453718329353373839e+01, -2.573896612960494323e+01, 1.480330526125151147e+00, -1.567601370848136924e+02, -3.183116657707249146e+02, 1.458257699241506877e+01, 3.255730671030283361e+02, 1.000000000000000000e+00, -8.962601520492152751e-02, -8.533790723072051776e+00, -1.762700893727041773e+01, 7.648725600039774086e-01, -1.303818185186180444e-02, -3.788070957421599272e-01, -3.723630514613900100e-02, -2.268059305261435621e-01, -1.133577692040431018e+00, -3.775325146766118217e-02
1.800000000000000044e+00, 2.000000000000000000e+00, -1.525970120566202581e+01, -3.282831037797561180e+01, 3.668037807802889461e+00, -1.567601370848136924e+02, -3.183116657707249146e+02, 1.458257699241506877e+01, 3.188138120061694849e+02, 1.000000000000000000e+00, 2.386631182356726555e-01, -8.690320910170758140e+00, -1.756559519260033042e+01, 7.350673903699649347e-01, -4.037309880106575849e-02, -6.348851862550349001e-02, 2.397430142730580874e-02, -1.429604277808744217e-01, -2.085346694166076431e-01, 3.629099527204505959e-02
1.900000000000000133e+00, 0.000000000000000000e+00, -1.440425441321555589e+01, -2.576649524545844017e+01, 2.890490027030968356e+00, -1.562500401217362764e+02, -3.172758806722855525e+02, 1.453512533553339026e+01, 3.243972044371869288e+02, 1.000000000000000000e+00, -2.686757702127816616e-01, -8.801482987300021321e+00, -1.744976116063544325e+01, 8.299336704732316328e-01, -9.836539827415341497e-02, -6.701430329738879976e-01, -3.307405501420131455e-01, -6.324381037296527008e-01, -1.878372355737617738e+00, -2.316103634463144434e-01
1.900000000000000133e+00, 1.000000000000000000e+00, -1.540954965388716857e+01, -2.734662171115440188e+01, 1.571495287319766732e+00, -1.562500401217362764e+02, -3.172758806722855525e+02, 1.453512533553339026e+01, 3.225880882193294497e+02, 1.000000000000000000e+00, -2.650761610941624324e-01, -8.507563667844674882e+00, -1.764461559015181180e+01, 7.376116231614229246e-01, 2.042087804105979006e-03, -3.667593335523015585e-01, -4.192502673947810787e-02, -1.529551251041559035e-01, -1.134696559562329954e+00, -5.220119336015825728e-02
1.900000000000000133e+00, 2.000000000000000000e+00, -1.611804450805642475e+01, -3.455990024452931664e+01, 3.733549358819082009e+00, -1.562500401217362764e+02, -3.172758806722855525e+02, 1.453512533553339026e+01, 3.157245252233037718e+02, 1.000000000000000000e+00, 2.506144830463419293e-01, -8.662400463643322723e+00, -1.758002082561194257e+01, 7.492568061702671312e-01, -3.416732327304596029e-02, -6.160753773983274756e-02, 2.553179875883373681e-02, -1.343666122265700924e-01, -2.014250272324080715e-01, 4.087790643688652553e-02
... 306 more rows
